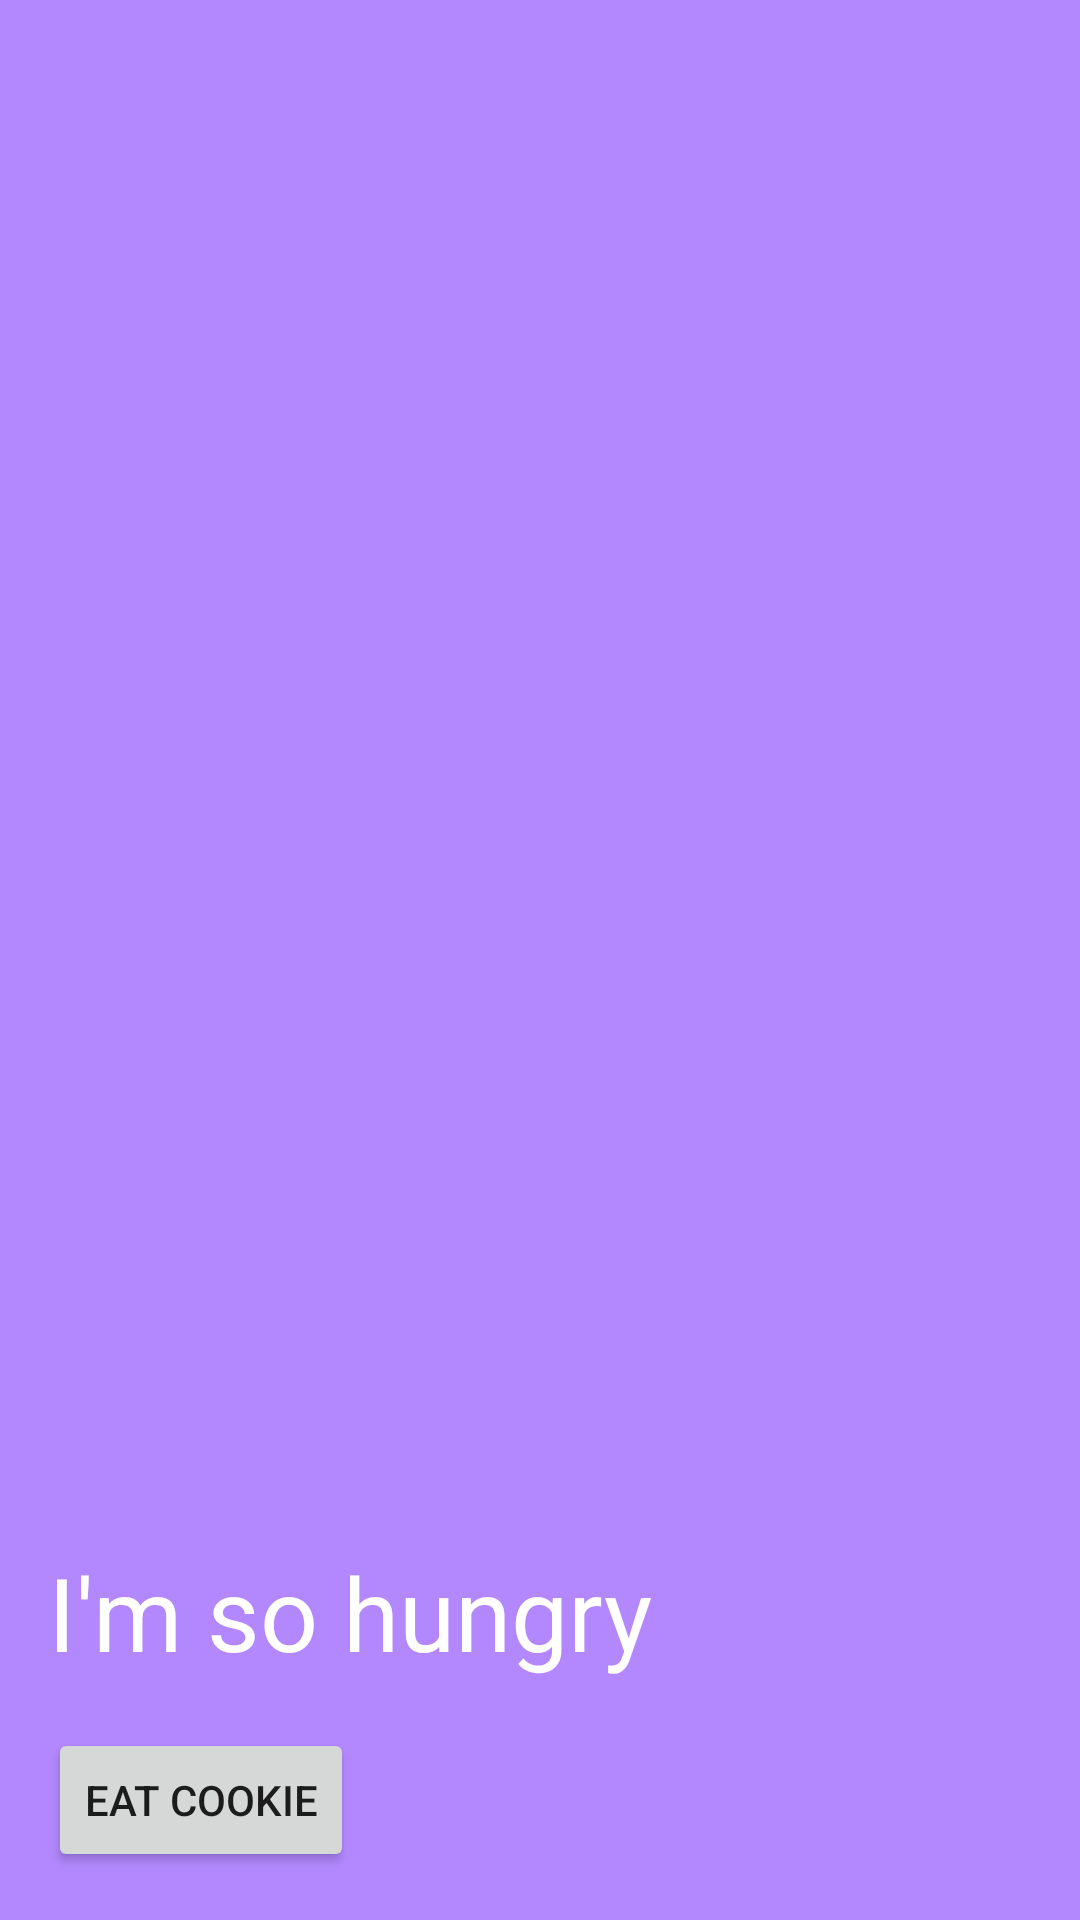

Android layout source for this screen:
<!-- AndroidManifest.xml: application theme AppTheme -->
<!-- res/layout/activity_cookies.xml -->
<?xml version="1.0" encoding="utf-8"?>
<LinearLayout xmlns:android="http://schemas.android.com/apk/res/android"
    xmlns:tools="http://schemas.android.com/tools"
    android:layout_width="match_parent"
    android:layout_height="match_parent"
    android:background="#B388FF"
    android:orientation="vertical"
    tools:context=".CookiesActivity">

    <ImageView
        android:id="@+id/android_cookie_image_view"
        android:layout_width="match_parent"
        android:layout_height="0dp"
        android:layout_weight="1"
        android:scaleType="centerCrop"
        android:src="@drawable/before_cookie" />

    <TextView
        android:id="@+id/status_text_view"
        android:layout_width="match_parent"
        android:layout_height="wrap_content"
        android:layout_marginLeft="16dp"
        android:layout_marginRight="16dp"
        android:layout_marginTop="16dp"
        android:text="I'm so hungry"
        android:textColor="@android:color/white"
        android:textSize="34sp" />

    <Button
        android:layout_width="wrap_content"
        android:layout_height="wrap_content"
        android:layout_margin="16dp"
        android:text="EAT COOKIE"
        android:onClick="eatCookie"/>

</LinearLayout>
<!-- resources referenced by this layout -->
<resources>
  <style name="AppTheme" parent="Theme.AppCompat.Light.DarkActionBar">
          
          <item name="colorPrimary">#009688</item>
          <item name="colorPrimaryDark">#00796B</item>
          <item name="colorAccent">#536DFE</item>
      </style>
</resources>
